Photos from the image-classification dataset "processed" in the GitHub repository Idinmaster/Brain-Tumor-Classification-. Its 4 classes are: glioma, meningioma, no tumor, pituitary tumor.

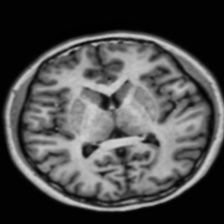
Label: no tumor

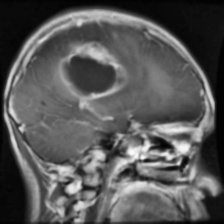
Label: glioma

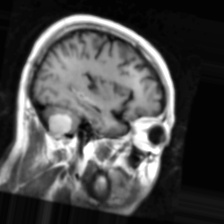
Label: meningioma

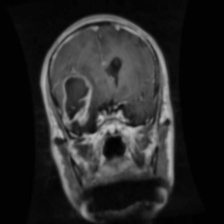
Label: glioma

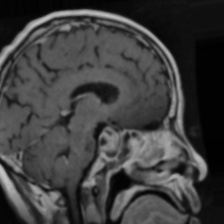
Label: pituitary tumor

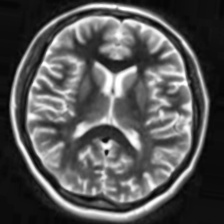
Label: no tumor
